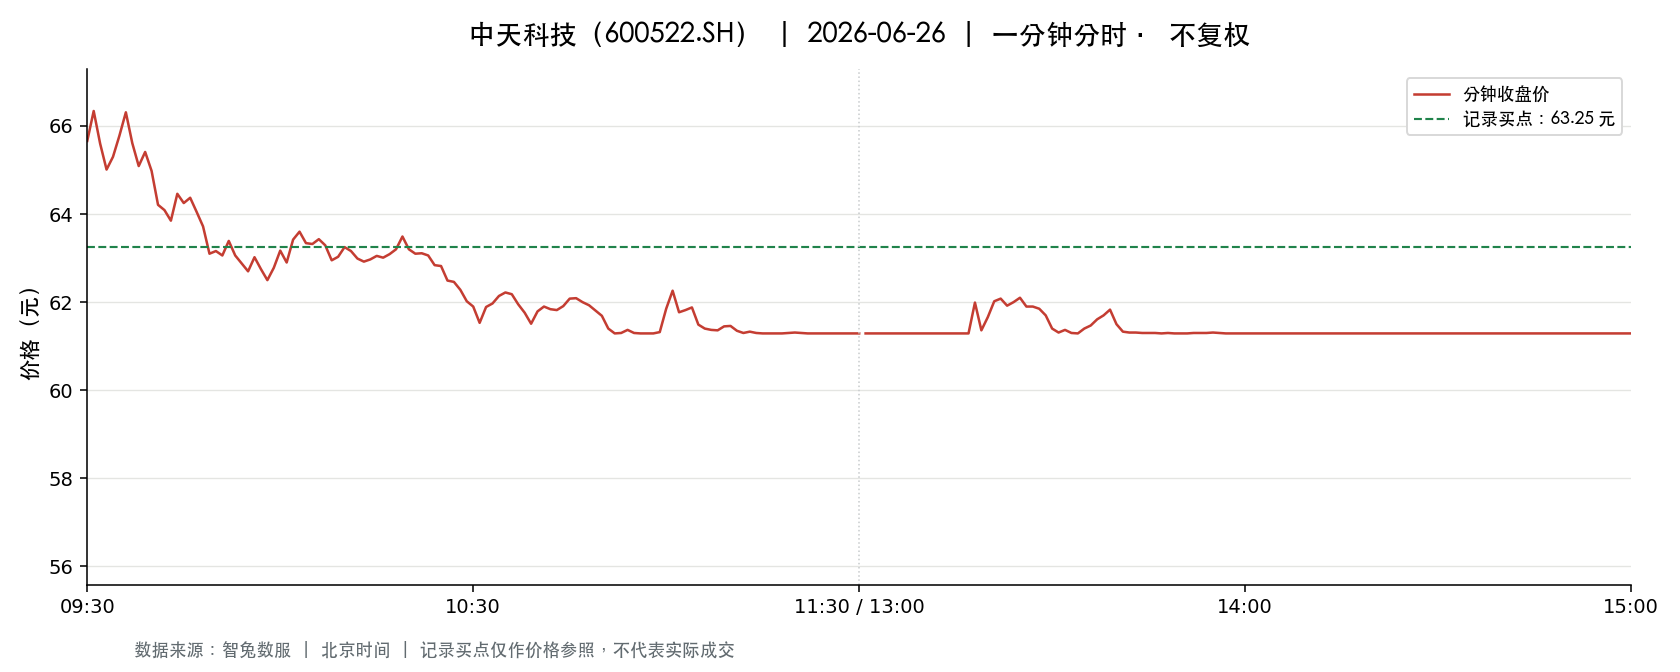

The table this chart was drawn from, first rows:
t, o, h, l, c, v, a, pc, sf
2026-06-26 09:30:00, 65.66, 65.66, 65.66, 65.66, 32689, 214635974, 68.1, 0.0
2026-06-26 09:31:00, 65.66, 66.35, 65.6, 66.34, 92030, 605230749, 65.66, 0.0
2026-06-26 09:32:00, 66.0, 66.48, 65.56, 65.6, 114982, 757049303, 66.34, 0.0
2026-06-26 09:33:00, 65.52, 65.52, 64.7, 65.01, 97548, 633915874, 65.6, 0.0
2026-06-26 09:34:00, 65.03, 65.3, 65.03, 65.3, 53206, 346540772, 65.01, 0.0
2026-06-26 09:35:00, 65.33, 65.78, 65.33, 65.78, 41827, 274177829, 65.3, 0.0
2026-06-26 09:36:00, 65.8, 66.31, 65.8, 66.31, 38041, 251197196, 65.78, 0.0
2026-06-26 09:37:00, 66.34, 66.34, 65.61, 65.61, 52328, 345609974, 66.31, 0.0
2026-06-26 09:38:00, 65.61, 65.61, 65.09, 65.09, 48498, 316841450, 65.61, 0.0
2026-06-26 09:39:00, 65.08, 65.41, 65.0, 65.41, 64858, 422184056, 65.09, 0.0
2026-06-26 09:40:00, 65.46, 65.6, 64.98, 64.98, 63873, 416855318, 65.41, 0.0
2026-06-26 09:41:00, 64.92, 64.92, 64.17, 64.21, 94171, 607119228, 64.98, 0.0
2026-06-26 09:42:00, 64.22, 64.5, 64.06, 64.09, 78755, 506074170, 64.21, 0.0
2026-06-26 09:43:00, 64.08, 64.08, 63.68, 63.85, 90393, 577921348, 64.09, 0.0
2026-06-26 09:44:00, 63.91, 64.48, 63.91, 64.46, 36623, 235034343, 63.85, 0.0
2026-06-26 09:45:00, 64.4, 64.42, 64.19, 64.25, 54650, 351608525, 64.46, 0.0
2026-06-26 09:46:00, 64.25, 64.37, 64.25, 64.37, 31221, 200755722, 64.25, 0.0
2026-06-26 09:47:00, 64.38, 64.47, 64.01, 64.05, 49219, 316448802, 64.37, 0.0
2026-06-26 09:48:00, 64.02, 64.03, 63.72, 63.72, 50650, 323578599, 64.05, 0.0
2026-06-26 09:49:00, 63.69, 63.69, 63.1, 63.1, 64898, 411841048, 63.72, 0.0
2026-06-26 09:50:00, 63.09, 63.16, 63.0, 63.16, 72003, 453939696, 63.1, 0.0
2026-06-26 09:51:00, 63.2, 63.28, 63.0, 63.06, 75640, 477271478, 63.16, 0.0
2026-06-26 09:52:00, 63.14, 63.52, 63.14, 63.39, 36409, 230800952, 63.06, 0.0
2026-06-26 09:53:00, 63.39, 63.39, 63.03, 63.06, 30039, 189882509, 63.39, 0.0
2026-06-26 09:54:00, 63.03, 63.03, 62.88, 62.88, 47620, 299994149, 63.06, 0.0
2026-06-26 09:55:00, 62.9, 62.9, 62.6, 62.7, 47872, 300303307, 62.88, 0.0
2026-06-26 09:56:00, 62.65, 63.02, 62.65, 63.02, 35917, 225330405, 62.7, 0.0
2026-06-26 09:57:00, 63.02, 63.11, 62.75, 62.75, 34426, 216721943, 63.02, 0.0
2026-06-26 09:58:00, 62.73, 62.75, 62.48, 62.5, 41813, 261757644, 62.75, 0.0
2026-06-26 09:59:00, 62.48, 62.78, 62.44, 62.78, 32228, 201818395, 62.5, 0.0
2026-06-26 10:00:00, 62.81, 63.17, 62.81, 63.17, 21409, 134816276, 62.78, 0.0
2026-06-26 10:01:00, 63.19, 63.33, 62.9, 62.9, 37800, 238840582, 63.17, 0.0
2026-06-26 10:02:00, 62.86, 63.42, 62.8, 63.42, 20015, 126201924, 62.9, 0.0
2026-06-26 10:03:00, 63.46, 63.71, 63.46, 63.6, 33457, 212854322, 63.42, 0.0
2026-06-26 10:04:00, 63.59, 63.59, 63.2, 63.34, 25641, 162462079, 63.6, 0.0
2026-06-26 10:05:00, 63.33, 63.36, 63.14, 63.32, 19272, 121871518, 63.34, 0.0
2026-06-26 10:06:00, 63.32, 63.52, 63.32, 63.43, 17755, 112644780, 63.32, 0.0
2026-06-26 10:07:00, 63.4, 63.4, 63.18, 63.29, 19425, 122921202, 63.43, 0.0
2026-06-26 10:08:00, 63.29, 63.29, 62.95, 62.95, 29970, 189070133, 63.29, 0.0
2026-06-26 10:09:00, 62.9, 63.07, 62.9, 63.03, 11759, 74048781, 62.95, 0.0
2026-06-26 10:10:00, 63.04, 63.25, 63.04, 63.25, 11342, 71637079, 63.03, 0.0
2026-06-26 10:11:00, 63.26, 63.27, 63.15, 63.16, 12928, 81702860, 63.25, 0.0
2026-06-26 10:12:00, 63.16, 63.16, 62.9, 62.99, 24268, 152851618, 63.16, 0.0
2026-06-26 10:13:00, 62.98, 62.99, 62.91, 62.92, 15327, 96472044, 62.99, 0.0
2026-06-26 10:14:00, 62.93, 62.98, 62.92, 62.97, 9763, 61459011, 62.92, 0.0
2026-06-26 10:15:00, 62.98, 63.05, 62.98, 63.05, 7681, 48394083, 62.97, 0.0
2026-06-26 10:16:00, 63.06, 63.1, 62.95, 63.01, 16914, 106557453, 63.05, 0.0
2026-06-26 10:17:00, 63.0, 63.09, 63.0, 63.09, 7207, 45442953, 63.01, 0.0
2026-06-26 10:18:00, 63.11, 63.2, 63.1, 63.2, 9226, 58266772, 63.09, 0.0
2026-06-26 10:19:00, 63.23, 63.49, 63.23, 63.49, 7147, 45262250, 63.2, 0.0
2026-06-26 10:20:00, 63.5, 63.57, 63.2, 63.2, 26543, 168240483, 63.49, 0.0
2026-06-26 10:21:00, 63.19, 63.19, 63.1, 63.1, 11537, 72835824, 63.2, 0.0
2026-06-26 10:22:00, 63.1, 63.14, 63.1, 63.11, 9242, 58333407, 63.1, 0.0
2026-06-26 10:23:00, 63.11, 63.11, 63.06, 63.06, 7322, 46189186, 63.11, 0.0
2026-06-26 10:24:00, 63.06, 63.06, 62.81, 62.84, 30253, 190319651, 63.06, 0.0
2026-06-26 10:25:00, 62.83, 62.86, 62.81, 62.82, 13470, 84629475, 62.84, 0.0
2026-06-26 10:26:00, 62.81, 62.82, 62.49, 62.49, 45047, 281955332, 62.82, 0.0
2026-06-26 10:27:00, 62.48, 62.48, 62.45, 62.46, 21482, 134184701, 62.49, 0.0
2026-06-26 10:28:00, 62.45, 62.45, 62.26, 62.28, 22002, 137239176, 62.46, 0.0
2026-06-26 10:29:00, 62.28, 62.28, 62.01, 62.02, 19463, 120936747, 62.28, 0.0
... 181 more rows
